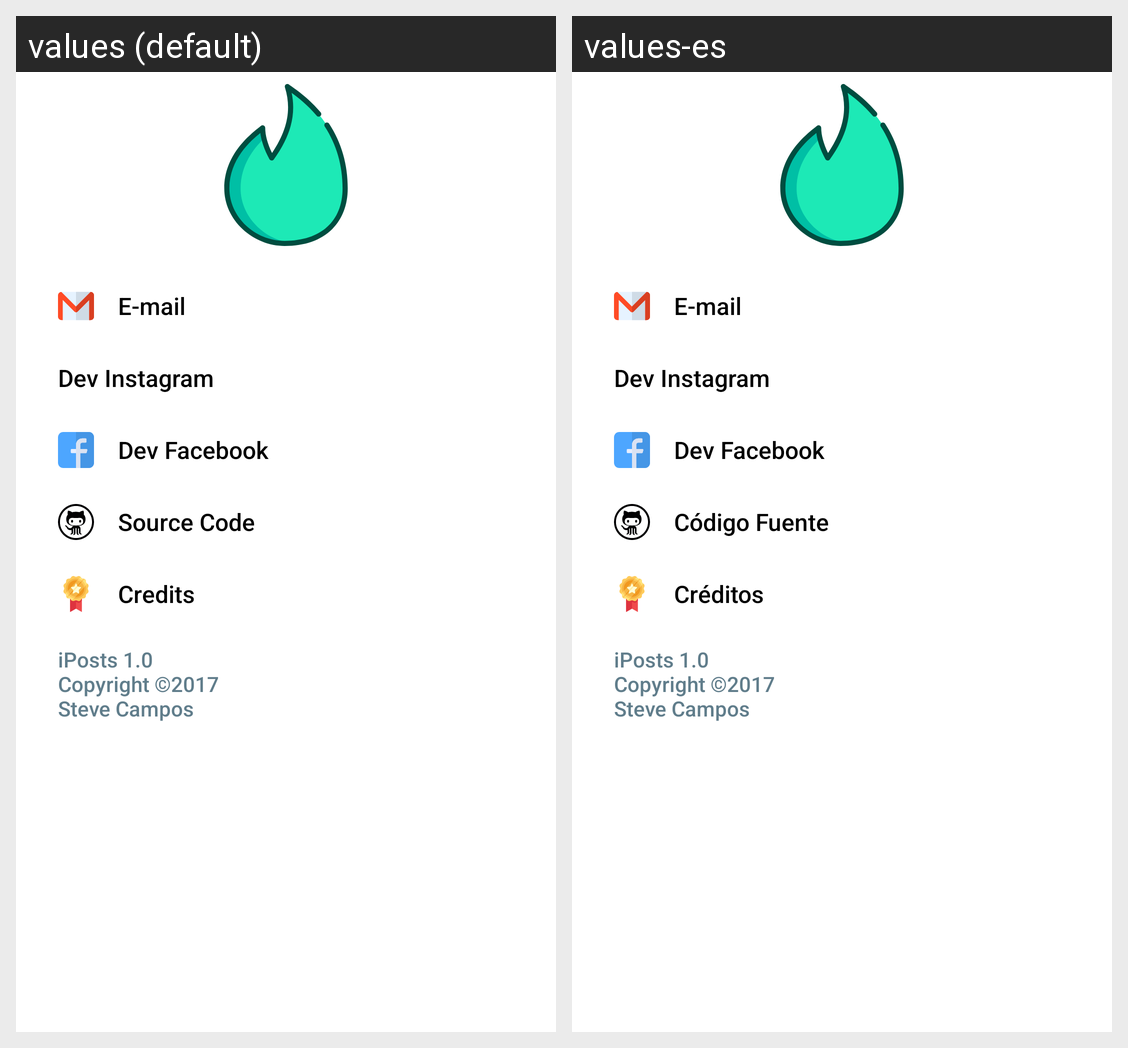

For this localized Android screen grid, give each drawn string resource with its value in every locale shown.
Android screen res/layout/fragment_appinfo.xml rendered under 2 locales, left to right: values (default), values-es. Device: Nexus 5 (rendered at 1080×1920; each locale shown at half size, 540×960, under a caption strip naming it); theme AppTheme.
Strings drawn on this screen, with the default value and each locale's value (text and hints the layout hard-codes, and strings that could not be matched under every locale, appear in the picture but are not listed):

appinfo_item_email
  values: E-mail
  values-es: E-mail

appinfo_item_instagram
  values: Dev Instagram
  values-es: Dev Instagram

appinfo_item_facebook
  values: Dev Facebook
  values-es: Dev Facebook

appinfo_item_sourcecode
  values: Source Code
  values-es: Código Fuente

appinfo_item_credits
  values: Credits
  values-es: Créditos

appinfo_item_copyright
  values: iPosts 1.0
      Copyright ©2017
      Steve Campos
  values-es: iPosts 1.0
      Copyright ©2017
      Steve Campos
